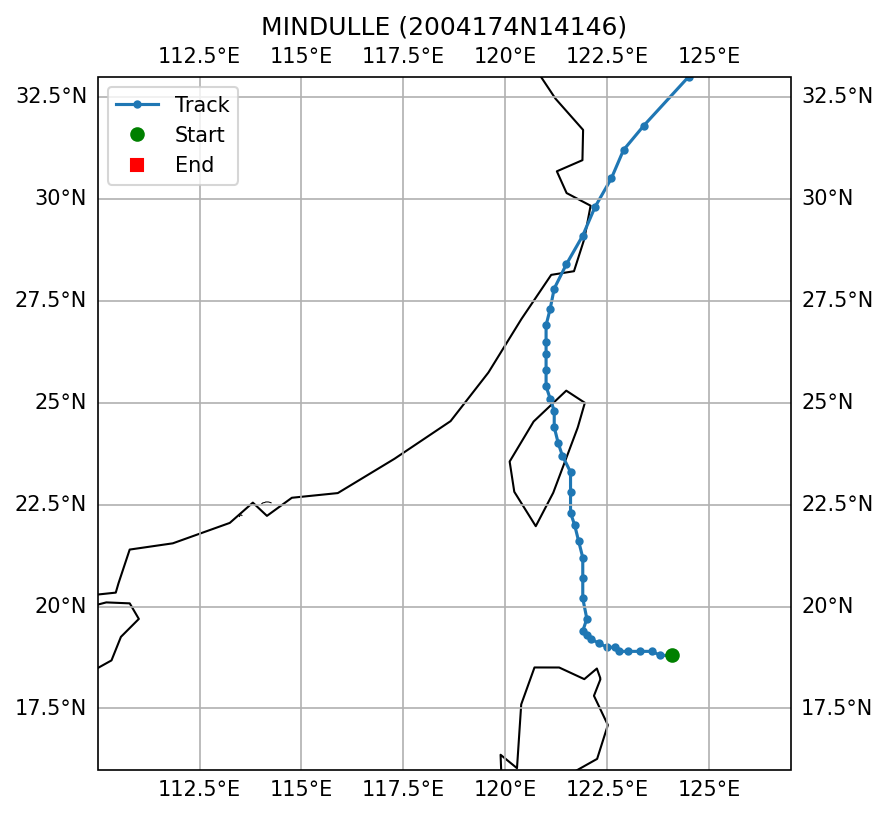

The table this chart was drawn from, first rows:
SID, NAME, ISO_TIME, LAT, LON, DIST2LAND, USA_WIND, USA_PRES, USA_R34_NE, USA_R34_SE, USA_R34_SW, USA_R34_NW, USA_RMW, CMA_CAT
2004174N14146, MINDULLE, 2004-06-29 00:00:00, 18.8, 124.1, 194, 125.0, 916.0, 185, 185, 155, 185, , 5
2004174N14146, MINDULLE, 2004-06-29 03:00:00, 18.8, 123.8, 164, 125.0, 916.0, 170, 183, 158, 170, , 5
2004174N14146, MINDULLE, 2004-06-29 06:00:00, 18.9, 123.6, 147, 125.0, 916.0, 155, 180, 160, 155, 15.0, 5
2004174N14146, MINDULLE, 2004-06-29 09:00:00, 18.9, 123.3, 119, 125.0, 916.0, 155, 180, 160, 155, , 5
2004174N14146, MINDULLE, 2004-06-29 12:00:00, 18.9, 123.0, 92, 125.0, 916.0, 155, 180, 160, 155, , 5
2004174N14146, MINDULLE, 2004-06-29 15:00:00, 18.9, 122.8, 76, 125.0, 916.0, 155, 163, 145, 155, , 5
2004174N14146, MINDULLE, 2004-06-29 18:00:00, 19.0, 122.7, 79, 125.0, 916.0, 155, 145, 130, 155, , 4
2004174N14146, MINDULLE, 2004-06-29 21:00:00, 19.0, 122.5, 70, 118.0, 925.0, 150, 145, 125, 143, , 4
2004174N14146, MINDULLE, 2004-06-30 00:00:00, 19.1, 122.3, 78, 110.0, 933.0, 145, 145, 120, 130, , 4
2004174N14146, MINDULLE, 2004-06-30 03:00:00, 19.2, 122.1, 89, 108.0, 936.0, 145, 145, 120, 130, , 4
2004174N14146, MINDULLE, 2004-06-30 06:00:00, 19.3, 122.0, 101, 105.0, 938.0, 145, 145, 120, 130, , 4
2004174N14146, MINDULLE, 2004-06-30 09:00:00, 19.4, 121.9, 113, 98.0, 946.0, 145, 145, 120, 130, , 4
2004174N14146, MINDULLE, 2004-06-30 12:00:00, 19.7, 122.0, 145, 90.0, 954.0, 145, 145, 120, 130, , 4
2004174N14146, MINDULLE, 2004-06-30 15:00:00, 20.2, 121.9, 197, 85.0, 959.0, 145, 145, 120, 130, , 4
2004174N14146, MINDULLE, 2004-06-30 18:00:00, 20.7, 121.9, 169, 80.0, 963.0, 145, 145, 120, 130, , 4
2004174N14146, MINDULLE, 2004-06-30 21:00:00, 21.2, 121.9, 129, 78.0, 965.0, 145, 145, 115, 138, , 4
2004174N14146, MINDULLE, 2004-07-01 00:00:00, 21.6, 121.8, 98, 75.0, 967.0, 145, 145, 110, 145, , 3
2004174N14146, MINDULLE, 2004-07-01 03:00:00, 22.0, 121.7, 82, 70.0, 972.0, 135, 133, 105, 135, , 3
2004174N14146, MINDULLE, 2004-07-01 06:00:00, 22.3, 121.6, 70, 65.0, 976.0, 125, 120, 100, 125, , 3
2004174N14146, MINDULLE, 2004-07-01 09:00:00, 22.8, 121.6, 37, 65.0, 976.0, 125, 120, 100, 125, , 3
2004174N14146, MINDULLE, 2004-07-01 12:00:00, 23.3, 121.6, 20, 65.0, 976.0, 125, 120, 100, 125, , 3
2004174N14146, MINDULLE, 2004-07-01 15:00:00, 23.7, 121.4, 0, 60.0, 980.0, 113, 120, 100, 123, , 3
2004174N14146, MINDULLE, 2004-07-01 18:00:00, 24.0, 121.3, 0, 55.0, 984.0, 100, 120, 100, 120, , 3
2004174N14146, MINDULLE, 2004-07-01 21:00:00, 24.4, 121.2, 0, 50.0, 988.0, 90, 110, 90, 93, , 3
2004174N14146, MINDULLE, 2004-07-02 00:00:00, 24.8, 121.2, 0, 45.0, 991.0, 80, 100, 80, 65, , 3
2004174N14146, MINDULLE, 2004-07-02 03:00:00, 25.1, 121.1, 10, 45.0, 991.0, 80, 80, 60, 73, , 3
2004174N14146, MINDULLE, 2004-07-02 06:00:00, 25.4, 121.0, 39, 45.0, 991.0, 80, 60, 40, 80, , 3
2004174N14146, MINDULLE, 2004-07-02 09:00:00, 25.8, 121.0, 78, 43.0, 993.0, 80, 60, 40, 80, , 3
2004174N14146, MINDULLE, 2004-07-02 12:00:00, 26.2, 121.0, 100, 40.0, 994.0, 80, 60, 40, 80, , 3
2004174N14146, MINDULLE, 2004-07-02 15:00:00, 26.5, 121.0, 89, 40.0, 994.0, 80, 60, 40, 80, , 3
2004174N14146, MINDULLE, 2004-07-02 18:00:00, 26.9, 121.0, 59, 40.0, 994.0, 80, 60, 40, 80, , 3
2004174N14146, MINDULLE, 2004-07-02 21:00:00, 27.3, 121.1, 45, 38.0, 996.0, 78, 58, 40, 78, , 3
2004174N14146, MINDULLE, 2004-07-03 00:00:00, 27.8, 121.2, 29, 35.0, 997.0, 75, 55, 40, 75, , 3
2004174N14146, MINDULLE, 2004-07-03 03:00:00, 28.4, 121.5, 0, 35.0, 997.0, 75, 55, 40, 75, , 3
2004174N14146, MINDULLE, 2004-07-03 06:00:00, 29.1, 121.9, 11, 35.0, 997.0, 75, 55, 40, 75, , 2
2004174N14146, MINDULLE, 2004-07-03 09:00:00, 29.8, 122.2, 28, 35.0, 997.0, 75, 55, 40, 75, , 2
2004174N14146, MINDULLE, 2004-07-03 12:00:00, 30.5, 122.6, 80, 35.0, 997.0, 75, 55, 40, 75, , 2
2004174N14146, MINDULLE, 2004-07-03 15:00:00, 31.2, 122.9, 100, 33.0, 999.0, , , , , , 2
2004174N14146, MINDULLE, 2004-07-03 18:00:00, 31.8, 123.4, 142, 30.0, 1000, , , , , , 2
2004174N14146, MINDULLE, 2004-07-04 00:00:00, 33.0, 124.5, 161, 30.0, 1000, , , , , , 9
2004174N14146, MINDULLE, 2004-07-04 03:00:00, 33.8, 124.9, 132, 28.0, 1001, , , , , , 9
2004174N14146, MINDULLE, 2004-07-04 06:00:00, 34.6, 125.2, 100, 25.0, 1002, , , , , , 9
